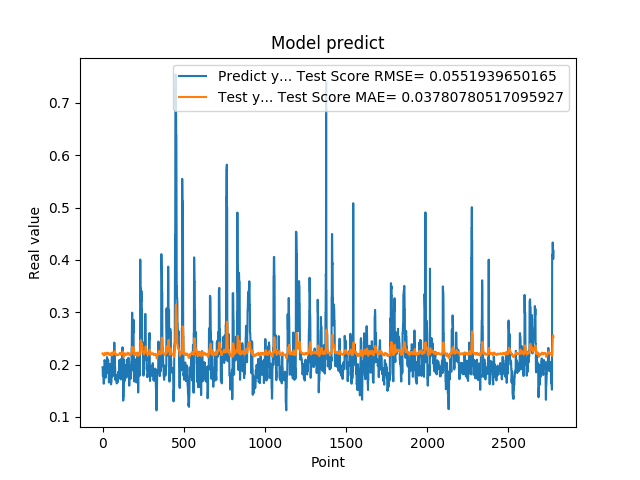

Source data for this figure (header and first rows):
1.948629021644592285e-01, 2.213363103052629899e-01
1.922753006219864169e-01, 2.211229508617449657e-01
1.779100298881530762e-01, 2.208244366540339232e-01
1.779100298881530762e-01, 2.201988544830855432e-01
1.810636967420578003e-01, 2.195199783372460689e-01
1.810636967420578003e-01, 2.190821745352007355e-01
1.680064052343368530e-01, 2.192084599336944217e-01
1.635809391736984530e-01, 2.188560125270137269e-01
1.635809391736984530e-01, 2.181755571266001947e-01
1.706920862197875977e-01, 2.175010614201627890e-01
1.706920862197875977e-01, 2.175922164534230263e-01
1.916799396276473999e-01, 2.178744512716728754e-01
2.085516005754470825e-01, 2.189169380331812964e-01
2.085516005754470825e-01, 2.203985190822059237e-01
2.058236002922058105e-01, 2.218696224433459874e-01
2.058236002922058105e-01, 2.224119009234496180e-01
1.828240007162094116e-01, 2.223002775487712968e-01
1.857409924268722534e-01, 2.213620140094721689e-01
1.857409924268722534e-01, 2.205331518128491874e-01
1.775099337100982666e-01, 2.197547314468955570e-01
1.775099337100982666e-01, 2.195664787763568770e-01
1.752161234617232999e-01, 2.192362175041974726e-01
1.971126049757004062e-01, 2.188375531157943643e-01
1.971126049757004062e-01, 2.195568582702314420e-01
1.845117062330246249e-01, 2.203528297164363825e-01
1.845117062330246249e-01, 2.207211746058229118e-01
1.984785944223403931e-01, 2.202117562566368036e-01
2.143009155988692960e-01, 2.202424742048177397e-01
2.143009155988692960e-01, 2.214081820473830509e-01
1.841159015893935880e-01, 2.225817681548362126e-01
1.841159015893935880e-01, 2.221021758952743952e-01
2.104043960571289062e-01, 2.208667127380414819e-01
2.032361328601836881e-01, 2.206656839038740048e-01
2.032361328601836881e-01, 2.214649729565830727e-01
2.088565975427627841e-01, 2.221725485462714700e-01
2.088565975427627841e-01, 2.221016032468495771e-01
1.960448026657104492e-01, 2.223313178764888820e-01
1.900728046894073209e-01, 2.220804235602259480e-01
1.900728046894073209e-01, 2.213405497176849646e-01
1.658952832221984863e-01, 2.205959866016637683e-01
1.658952832221984863e-01, 2.194945433351552233e-01
1.872539073228836337e-01, 2.185253609960967069e-01
1.852532625198364535e-01, 2.183821408879600134e-01
1.852532625198364535e-01, 2.191622311153612057e-01
1.799222826957702359e-01, 2.198865467561105513e-01
1.799222826957702359e-01, 2.196154788001420388e-01
2.012764066457748136e-01, 2.194014677776543742e-01
1.978618204593658725e-01, 2.199918930230794212e-01
1.978618204593658725e-01, 2.207274870037710390e-01
1.950792670249938965e-01, 2.213995302594836123e-01
1.950792670249938965e-01, 2.211649092879260370e-01
1.711323857307434082e-01, 2.210520398269698317e-01
1.623787879943847379e-01, 2.200804771713224806e-01
1.623787879943847379e-01, 2.188036291470518702e-01
1.677809953689575195e-01, 2.175290414704874609e-01
1.677809953689575195e-01, 2.173934487686584038e-01
2.059821039438247958e-01, 2.176075378602402854e-01
2.158481031656265259e-01, 2.192380812345937624e-01
2.158481031656265259e-01, 2.211654545414461492e-01
2.141157686710357111e-01, 2.229880420335545177e-01
2.141157686710357111e-01, 2.233038429383687462e-01
... 2,719 more rows
